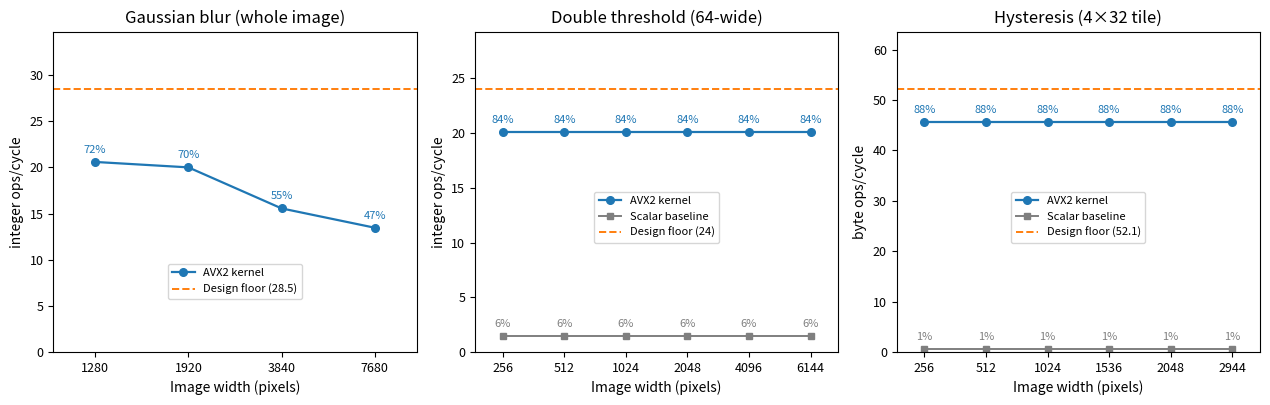

The script that saved this image: (Note: this script raises an exception after producing the figure.)
#!/usr/bin/env python3
"""Figure 2, using the rates already stated in docs/report.tex.

The dashed line is that kernel's design floor (pixels/cycle), and the labels are
percent of that floor. Gaussian is the whole-image table. Double threshold and
hysteresis are the L1 results, which the report gives as a flat band over width.
"""
import os

import matplotlib
matplotlib.use("Agg")
import matplotlib.pyplot as plt

BLUE = "#1f77b4"
GRAY = "#7f7f7f"
ORANGE = "#ff7f0e"


def panel(ax, title, widths, avx_y, avx_pct, scalar_y, scalar_pct, peak, peak_name, ylabel, legend_y):
    x = list(range(len(widths)))
    ax.plot(x, avx_y, color=BLUE, marker="o", markersize=5.5, linewidth=1.6, label="AVX2 kernel")
    if scalar_y:
        ax.plot(x, scalar_y, color=GRAY, marker="s", markersize=5, linewidth=1.4, label="Scalar baseline")
    ax.axhline(peak, color=ORANGE, linestyle="--", linewidth=1.4, label=peak_name)
    for i, (y, p) in enumerate(zip(avx_y, avx_pct)):
        ax.annotate("%d%%" % p, (x[i], y), textcoords="offset points", xytext=(0, 5),
                    ha="center", va="bottom", color=BLUE, fontsize=8)
    for i, (y, p) in enumerate(zip(scalar_y, scalar_pct)):
        ax.annotate("%d%%" % p, (x[i], y), textcoords="offset points", xytext=(0, 5),
                    ha="center", va="bottom", color=GRAY, fontsize=8)
    ax.set_title(title, fontsize=12)
    ax.set_xlabel("Image width (pixels)")
    ax.set_ylabel(ylabel)
    ax.set_xticks(x)
    ax.set_xticklabels([str(w) for w in widths])
    ax.set_ylim(0, peak * 1.22)
    ax.set_xlim(-0.45, len(widths) - 0.55)
    ax.legend(loc="center", bbox_to_anchor=(0.5, legend_y), frameon=True, fontsize=8)
    ax.tick_params(labelsize=9)


def main():
    # Useful ops per pixel: Gaussian 14, threshold 3, hysteresis 5.5.
    # Whole-image table: 0.68, 0.70, 0.90, 1.04 cycles/pixel. Floor 0.492.
    # 14/0.70 = 20.0 integer ops/cycle, 70% of 14/0.492.
    gauss_w = [1280, 1920, 3840, 7680]
    gauss_cpp = [0.68, 0.70, 0.90, 1.04]
    gauss_floor = 14.0 / 0.492
    gauss_y = [14.0 / c for c in gauss_cpp]
    gauss_pct = [int(100.0 * y / gauss_floor + 0.5) for y in gauss_y]

    # L1 band in the report: 0.146--0.153 cycles/pixel. Midpoint 0.1495 is 84% of 24.
    thr_w = [256, 512, 1024, 2048, 4096, 6144]
    thr_peak = 3.0 / 0.125
    thr_y = [3.0 / 0.1495] * len(thr_w)
    thr_pct = [84] * len(thr_w)
    thr_sc = [3.0 / 2.05] * len(thr_w)
    thr_sc_pct = [int(100.0 * thr_sc[0] / thr_peak + 0.5)] * len(thr_w)

    # L1 band in the report: 0.118--0.123. Midpoint 0.1205 is 88% of 52.1.
    hys_w = [256, 512, 1024, 1536, 2048, 2944]
    hys_peak = 5.5 / 0.1055
    hys_y = [5.5 / 0.1205] * len(hys_w)
    hys_pct = [88] * len(hys_w)
    hys_sc = [5.5 / 10.66] * len(hys_w)
    hys_sc_pct = [int(100.0 * hys_sc[0] / hys_peak + 0.5)] * len(hys_w)

    fig, axes = plt.subplots(1, 3, figsize=(12.8, 4.15))
    panel(axes[0], "Gaussian blur (whole image)", gauss_w, gauss_y, gauss_pct,
          [], [], gauss_floor, "Design floor (28.5)", "integer ops/cycle", 0.22)
    panel(axes[1], "Double threshold (64-wide)", thr_w, thr_y, thr_pct,
          thr_sc, thr_sc_pct, thr_peak, "Design floor (24)", "integer ops/cycle", 0.42)
    panel(axes[2], "Hysteresis (4×32 tile)", hys_w, hys_y, hys_pct,
          hys_sc, hys_sc_pct, hys_peak, "Design floor (52.1)", "byte ops/cycle", 0.42)
    fig.tight_layout()
    out = os.path.join(os.path.dirname(__file__), "..", "docs", "fig_performance_rest.png")
    fig.savefig(out, dpi=160)
    print("gaussian", list(zip(gauss_w, ["%.2f" % y for y in gauss_y], gauss_pct)))
    print("threshold", thr_y[0], thr_pct[0], "scalar", thr_sc_pct[0])
    print("hysteresis", hys_y[0], hys_pct[0], "scalar", hys_sc_pct[0])


if __name__ == "__main__":
    main()
